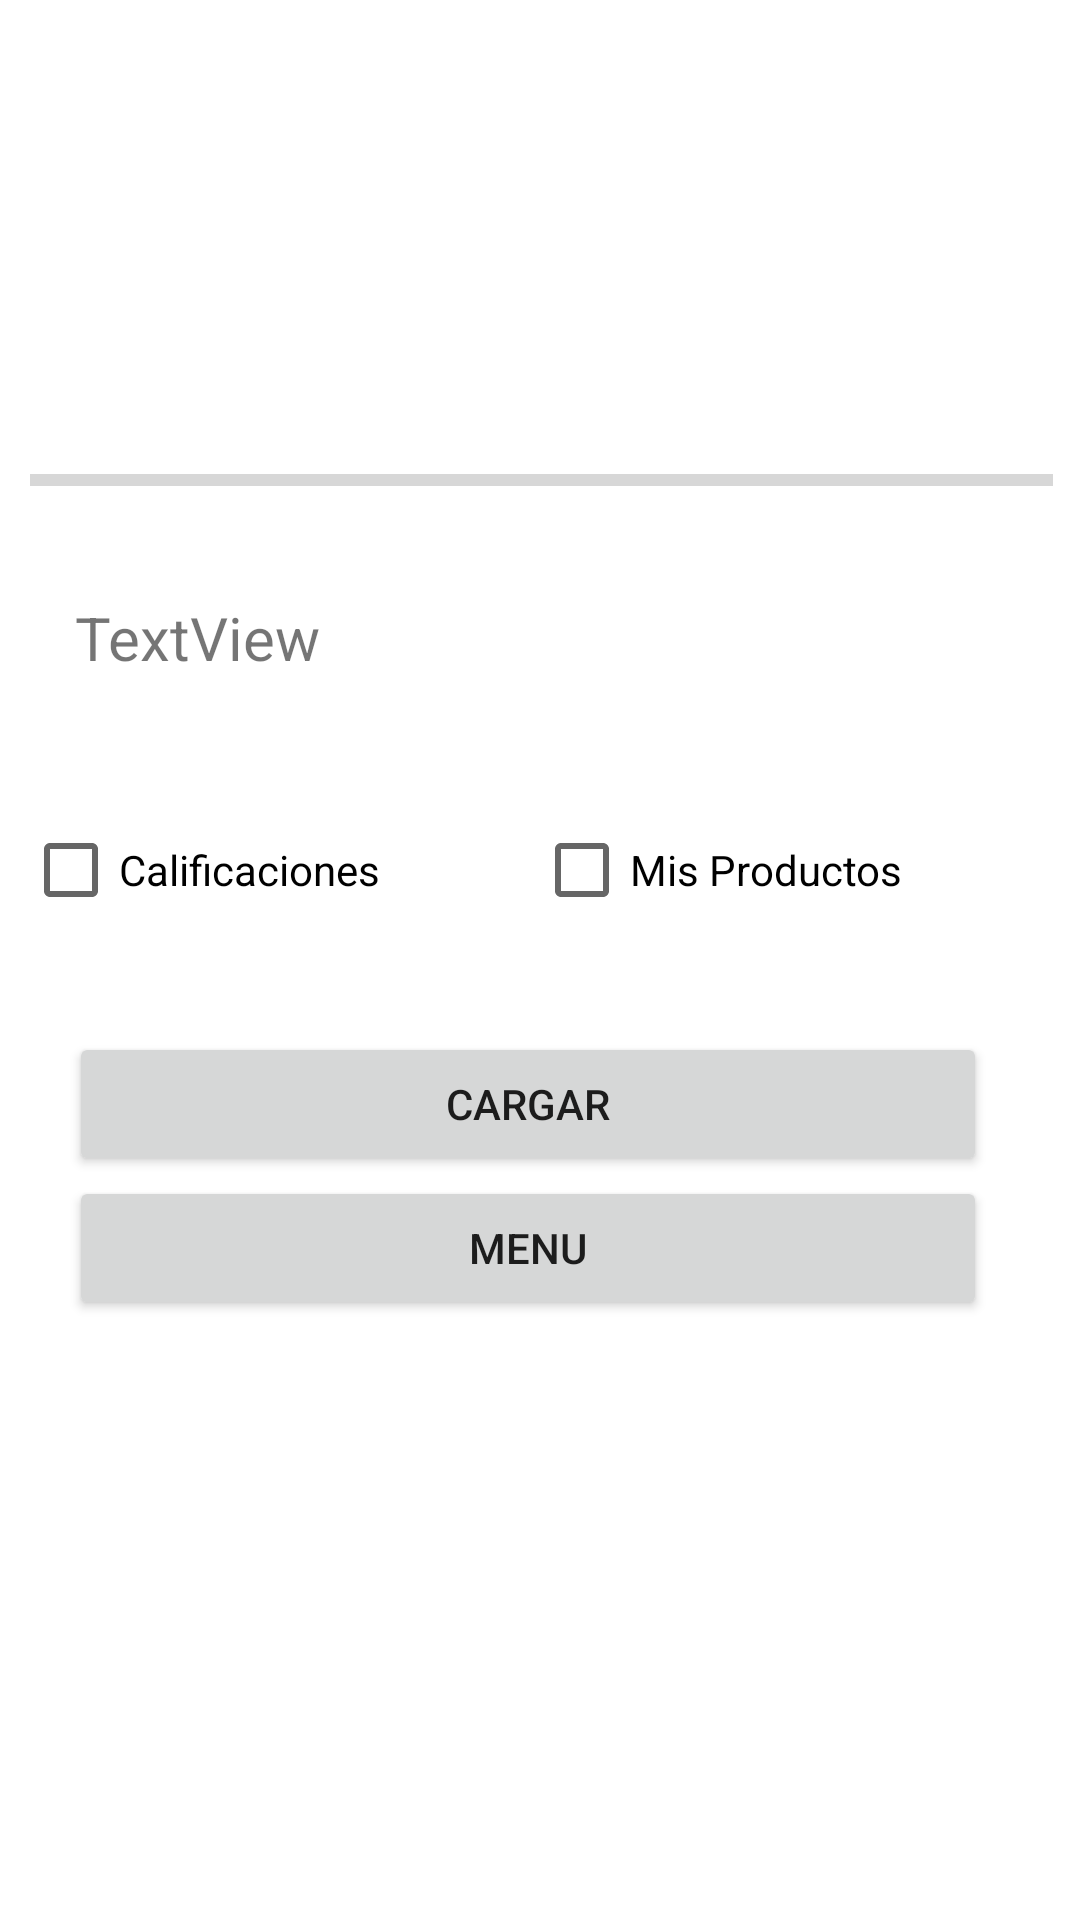

Produce the Android XML layout that renders to this screen, including the resource entries it uses.
<!-- AndroidManifest.xml: application theme Theme.Widgets_Gaston_Cathalifaud -->
<!-- res/layout/activity_main.xml -->
<?xml version="1.0" encoding="utf-8"?>
<androidx.constraintlayout.widget.ConstraintLayout xmlns:android="http://schemas.android.com/apk/res/android"
    xmlns:app="http://schemas.android.com/apk/res-auto"
    xmlns:tools="http://schemas.android.com/tools"
    android:layout_width="match_parent"
    android:layout_height="match_parent"
    tools:context=".MainActivity">

    <ImageView
        android:id="@+id/imageView2"
        android:layout_width="130dp"
        android:layout_height="113dp"
        android:layout_marginTop="16dp"
        app:layout_constraintEnd_toEndOf="parent"
        app:layout_constraintHorizontal_bias="0.498"
        app:layout_constraintStart_toStartOf="parent"
        app:layout_constraintTop_toTopOf="parent"
        app:srcCompat="@drawable/logo" />

    <ProgressBar
        android:id="@+id/pgb1"
        style="?android:attr/progressBarStyleHorizontal"
        android:layout_width="341dp"
        android:layout_height="22dp"
        android:layout_marginTop="20dp"
        app:layout_constraintEnd_toEndOf="parent"
        app:layout_constraintHorizontal_bias="0.528"
        app:layout_constraintStart_toStartOf="parent"
        app:layout_constraintTop_toBottomOf="@+id/imageView2" />

    <TextView
        android:id="@+id/lblHome"
        android:layout_width="229dp"
        android:layout_height="47dp"
        android:layout_marginTop="28dp"
        android:text="TextView"
        android:textSize="20sp"
        app:layout_constraintEnd_toEndOf="parent"
        app:layout_constraintHorizontal_bias="0.192"
        app:layout_constraintStart_toStartOf="parent"
        app:layout_constraintTop_toBottomOf="@+id/pgb1" />

    <LinearLayout
        android:id="@+id/linearLayout"
        android:layout_width="345dp"
        android:layout_height="62dp"
        android:layout_marginTop="20dp"
        android:orientation="horizontal"
        app:layout_constraintEnd_toEndOf="parent"
        app:layout_constraintStart_toStartOf="parent"
        app:layout_constraintTop_toBottomOf="@+id/lblHome">

        <CheckBox
            android:id="@+id/chkCali"
            android:layout_width="wrap_content"
            android:layout_height="wrap_content"
            android:layout_weight="1"
            android:text="Calificaciones" />

        <CheckBox
            android:id="@+id/chkProd"
            android:layout_width="wrap_content"
            android:layout_height="wrap_content"
            android:layout_weight="1"
            android:text="Mis Productos" />
    </LinearLayout>

    <LinearLayout
        android:id="@+id/linearLayout3"
        android:layout_width="306dp"
        android:layout_height="101dp"
        android:layout_marginTop="16dp"
        android:orientation="vertical"
        app:layout_constraintEnd_toEndOf="parent"
        app:layout_constraintHorizontal_bias="0.428"
        app:layout_constraintStart_toStartOf="parent"
        app:layout_constraintTop_toBottomOf="@+id/linearLayout">

        <Button
            android:id="@+id/btnCargar"
            android:layout_width="match_parent"
            android:layout_height="wrap_content"
            android:onClick="Charge"
            android:text="Cargar" />

        <Button
            android:id="@+id/btnMenu"
            android:layout_width="match_parent"
            android:layout_height="wrap_content"
            android:minHeight="48dp"
            android:onClick="OpenMenu"
            android:text="Menu"
            tools:ignore="TouchTargetSizeCheck" />
    </LinearLayout>

    <TextView
        android:id="@+id/lblValidateChk"
        android:layout_width="175dp"
        android:layout_height="22dp"
        android:layout_marginTop="20dp"
        app:layout_constraintEnd_toEndOf="parent"
        app:layout_constraintHorizontal_bias="0.19"
        app:layout_constraintStart_toStartOf="parent"
        app:layout_constraintTop_toBottomOf="@+id/linearLayout3" />
</androidx.constraintlayout.widget.ConstraintLayout>
<!-- resources referenced by this layout -->
<resources>
  <style name="Theme.Widgets_Gaston_Cathalifaud" parent="Theme.MaterialComponents.DayNight.DarkActionBar">
          
          <item name="colorPrimary">@color/purple_500</item>
          <item name="colorPrimaryVariant">@color/purple_700</item>
          <item name="colorOnPrimary">@color/white</item>
          
          <item name="colorSecondary">@color/teal_200</item>
          <item name="colorSecondaryVariant">@color/teal_700</item>
          <item name="colorOnSecondary">@color/black</item>
          
          <item name="android:statusBarColor" tools:targetApi="l">?attr/colorPrimaryVariant</item>
          
      </style>
  <!-- not gathered from this repository: default colours our renderer supplied (Android Studio template values) -->
  <color name="purple_500">#FF6200EE</color>
  <color name="purple_700">#FF3700B3</color>
  <color name="teal_200">#FF03DAC5</color>
  <color name="teal_700">#FF018786</color>
  <color name="black">#FF000000</color>
  <color name="white">#FFFFFFFF</color>
</resources>
